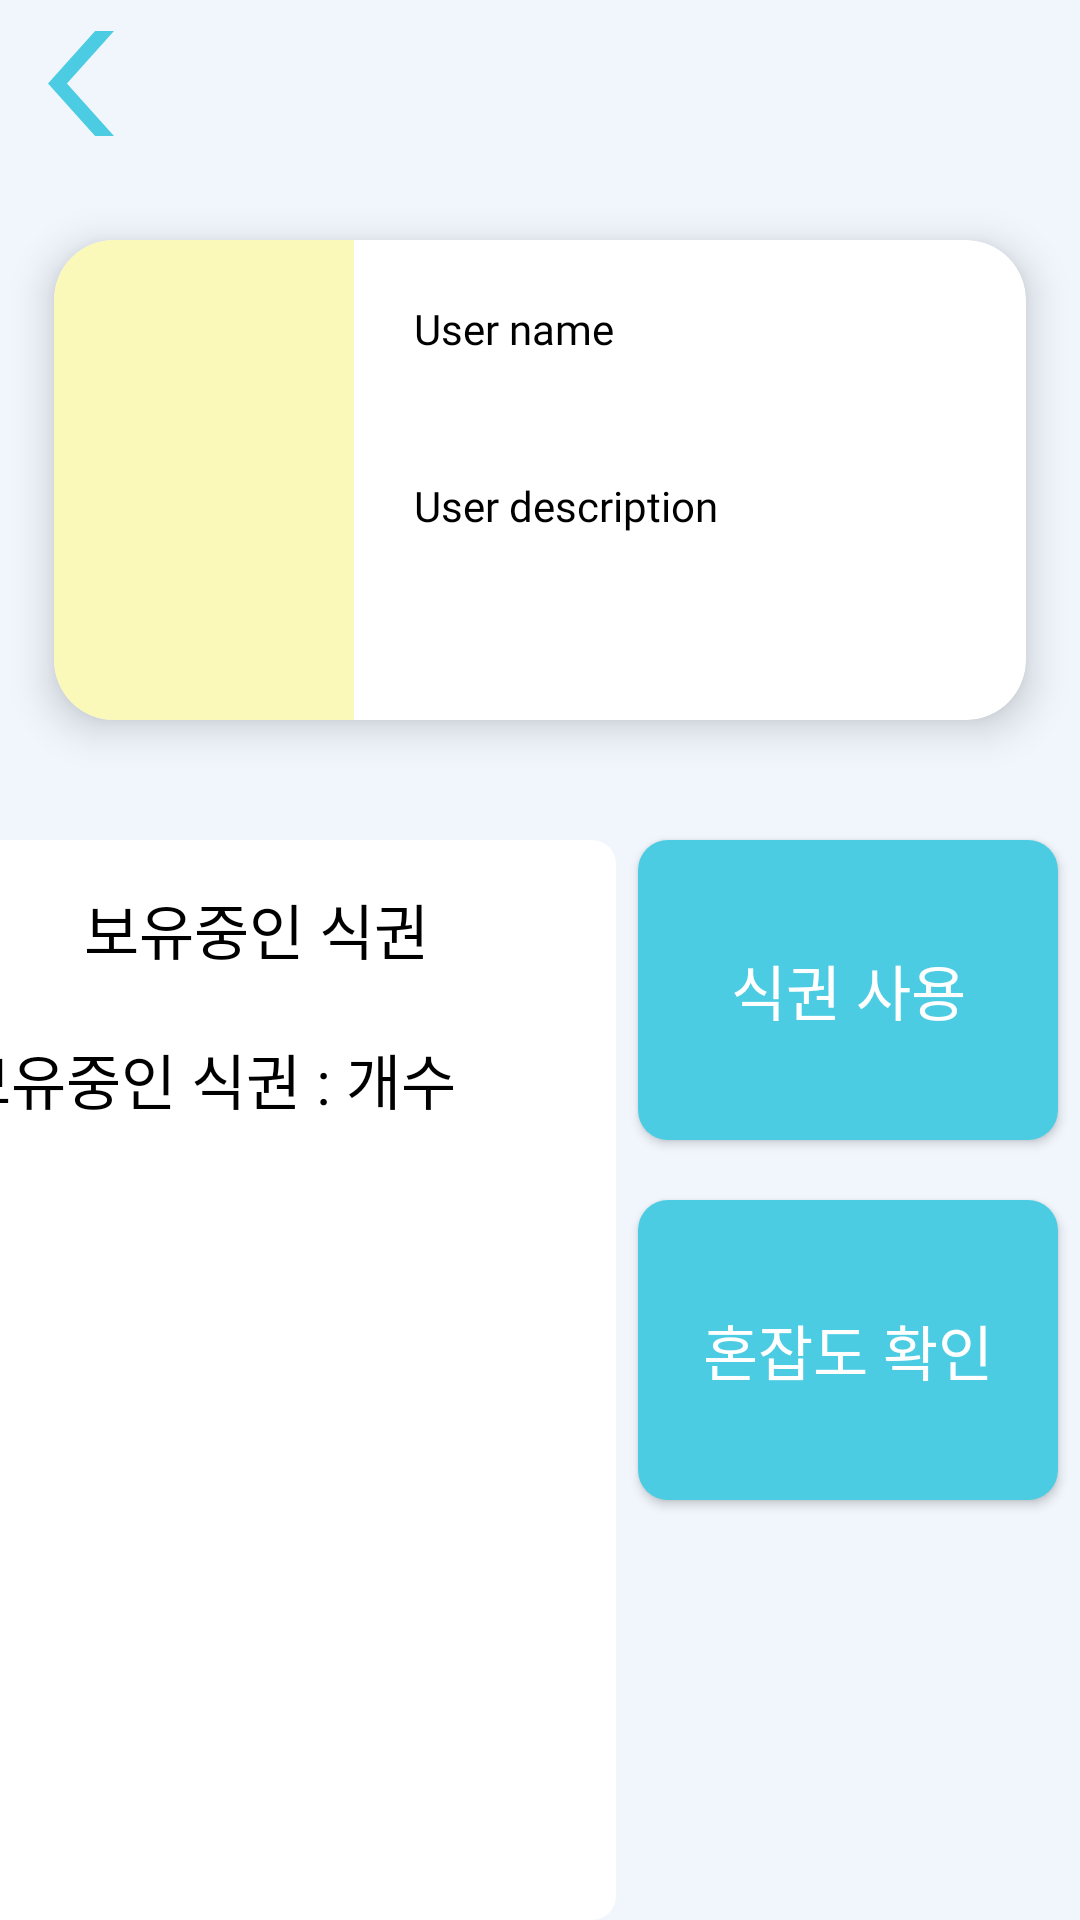

Write the Android layout XML for this screen, with the resource values it uses.
<!-- AndroidManifest.xml: application theme Theme.Project -->
<!-- res/layout/mypage.xml -->
<?xml version="1.0" encoding="utf-8"?>
<androidx.constraintlayout.widget.ConstraintLayout xmlns:android="http://schemas.android.com/apk/res/android"
    xmlns:tools="http://schemas.android.com/tools"
    android:layout_width="match_parent"
    android:layout_height="match_parent"
    xmlns:app="http://schemas.android.com/apk/res-auto"
    android:background="@color/back_ground"

    android:orientation="vertical">
    <androidx.constraintlayout.widget.ConstraintLayout
        android:layout_width="match_parent"
        android:layout_height="wrap_content"

        app:layout_constraintEnd_toEndOf="parent"
        app:layout_constraintStart_toStartOf="parent"
        app:layout_constraintTop_toTopOf="parent"
        android:id="@+id/tool"
        >

        <androidx.appcompat.widget.Toolbar
            android:id="@+id/toolbar"
            android:layout_width="match_parent"
            android:layout_height="?attr/actionBarSize"
            android:background="@color/back_ground"
            android:theme="@style/ThemeOverlay.AppCompat.Dark"
            app:layout_constraintEnd_toEndOf="parent"
            app:popupTheme="@style/AppTheme"
            tools:ignore="MissingConstraints"
            tools:layout_editor_absoluteY="0dp">

            <ImageButton
                android:id="@+id/mp_prev"
                android:layout_width="22dp"
                android:layout_height="35dp"
                android:background="@android:color/transparent"
                android:scaleType="fitXY"
                android:src="@drawable/ic_arrow" />

            <TextView
                android:id="@+id/toolbar_title"
                android:layout_width="200dp"
                android:layout_height="wrap_content"
                android:layout_gravity="center"
                android:fontFamily="@font/apple_m"
                android:gravity="center"
                android:textColor="#000000"
                android:textSize="24sp" />

            <ImageButton
                android:id="@+id/btn_logout"
                android:layout_width="32dp"
                android:layout_height="wrap_content"
                android:layout_gravity="right"
                android:layout_marginRight="13dp"
                android:background="@android:color/transparent"
                android:scaleType="fitCenter"
                android:src="@drawable/logout_1"

                />


        </androidx.appcompat.widget.Toolbar>

    </androidx.constraintlayout.widget.ConstraintLayout>
    <androidx.cardview.widget.CardView
        android:id="@+id/cd_user"
        android:layout_width="0dp"
        android:layout_height="wrap_content"
        android:layout_marginStart="18dp"
        android:layout_marginTop="80dp"
        android:layout_marginEnd="18dp"
        app:cardCornerRadius="20dp"
        app:cardElevation="8dp"
        app:layout_constraintEnd_toEndOf="parent"
        app:layout_constraintStart_toStartOf="parent"
        app:layout_constraintTop_toTopOf="parent">

        <LinearLayout
            android:id="@+id/linear1"
            android:layout_width="wrap_content"
            android:layout_height="wrap_content"
            app:layout_constraintEnd_toEndOf="parent"
            app:layout_constraintStart_toStartOf="parent"
            tools:layout_editor_absoluteY="78dp">

            <ImageView
                android:layout_width="100dp"
                android:layout_height="160dp"
                android:background="#FAF9BA"
                android:src="@drawable/usermypage" />

            <LinearLayout
                android:layout_width="300dp"
                android:layout_height="wrap_content"
                android:orientation="vertical">

                <TextView
                    android:textColor="@color/black"
                    android:id="@+id/tv_userName"
                    android:layout_width="wrap_content"
                    android:layout_height="wrap_content"
                    android:layout_margin="20dp"
                    android:text="User name"
                    android:fontFamily="@font/apple_b"
                    />

                <TextView
                    android:id="@+id/tv_userID"
                    android:layout_width="wrap_content"
                    android:layout_height="wrap_content"
                    android:layout_margin="20dp"
                    android:text="User description"
                    android:textColor="@color/black"
                    android:fontFamily="@font/apple_b"/>
            </LinearLayout>
        </LinearLayout>

    </androidx.cardview.widget.CardView>


    <TextView
        android:id="@+id/textView"
        android:layout_width="240dp"
        android:layout_height="60dp"
        android:layout_marginStart="18dp"
        android:layout_marginTop="40dp"
        android:layout_marginEnd="155dp"

        android:background="@drawable/text_background_top"
        android:fontFamily="@font/apple_b"
        android:gravity="top|center"
        android:paddingTop="15dp"
        android:text="보유중인 식권"
        android:textColor="@color/black"
        android:textSize="20dp"
        app:layout_constraintEnd_toEndOf="parent"
        app:layout_constraintHorizontal_bias="1.0"
        app:layout_constraintStart_toStartOf="parent"
        app:layout_constraintTop_toBottomOf="@+id/cd_user" />

    <TextView
            android:id="@+id/tv_list"
            android:layout_width="240dp"
            android:layout_height="300dp"
            android:background="@drawable/text_background_bottom"
            android:gravity="top"
            android:fontFamily="@font/apple_m"
            android:paddingTop="5dp"
            android:paddingLeft="20dp"
            android:text="보유중인 식권 : 개수"
            android:textColor="@color/black"
            android:textSize="20dp"
            app:layout_constraintEnd_toEndOf="@+id/textView"
            app:layout_constraintStart_toStartOf="@+id/textView"
            app:layout_constraintTop_toBottomOf="@+id/textView" />

    <Button
        android:id="@+id/btn_useToken"
        android:layout_width="140dp"
        android:layout_height="100dp"
        android:textColor="@color/white"
        android:background="@drawable/short_button"
        android:fontFamily="@font/apple_b"
        android:text="   식권 사용   "
        android:textSize="20sp"

        app:layout_constraintEnd_toEndOf="parent"
        app:layout_constraintStart_toEndOf="@+id/tv_list"
        app:layout_constraintTop_toTopOf="@+id/textView" />


    <Button
        android:id="@+id/btn_currentUser"
        android:layout_width="140dp"
        android:layout_height="100dp"
        android:layout_marginTop="20dp"
        android:background="@drawable/short_button"
        android:fontFamily="@font/apple_b"
        android:text="혼잡도 확인"
        android:textColor="@color/white"
        android:textSize="20sp"
        app:layout_constraintEnd_toEndOf="@+id/btn_useToken"
        app:layout_constraintStart_toStartOf="@+id/btn_useToken"
        app:layout_constraintTop_toBottomOf="@+id/btn_useToken" />






</androidx.constraintlayout.widget.ConstraintLayout>
<!-- resources referenced by this layout -->
<resources>
  <color name="back_ground">#F0F6FC</color>
  <color name="black">#FF000000</color>
  <color name="white">#FFFFFFFF</color>
  <!-- drawable ic_arrow (drawable) -->
  <vector xmlns:android="http://schemas.android.com/apk/res/android"
      android:width="84.95dp"
      android:height="84.31dp"
      android:viewportWidth="84.95"
      android:viewportHeight="84.31">
    <path
        android:pathData="M84.95,84.31l-24.33,0l-60.62,-42.16l60.62,-42.15l24.33,0l-60.62,42.15l60.62,42.16l0,0z"
        android:fillColor="#4bcce2"
        android:fillType="evenOdd"/>
  </vector>
  <!-- drawable short_button (drawable) -->
  <?xml version="1.0" encoding="utf-8"?>
  <shape xmlns:android="http://schemas.android.com/apk/res/android"
      android:shape="rectangle">
      <corners android:radius="10dp" />
      <solid android:color="@color/line" />
  
  
  </shape>
  <!-- drawable text_background_bottom (drawable) -->
  <?xml version="1.0" encoding="utf-8"?>
  <shape xmlns:android="http://schemas.android.com/apk/res/android"
      android:shape="rectangle" >
  
      <gradient
          android:startColor="#FFFFFF"
          android:endColor="#FFFFFF"
          android:angle="100"
          />
  
      <corners
          android:bottomLeftRadius="8dp"
          android:bottomRightRadius="8dp"
          />
  </shape>
  <!-- drawable text_background_top (drawable) -->
  <?xml version="1.0" encoding="utf-8"?>
  <shape xmlns:android="http://schemas.android.com/apk/res/android"
      android:shape="rectangle" >
  
      <gradient
          android:startColor="#FFFFFF"
          android:endColor="#FFFFFF"
          android:angle="100"
          />
  
      <corners
          android:topLeftRadius="8dp"
          android:topRightRadius="8dp"
          />
  
  </shape>
  <style name="Theme.Project" parent="Theme.AppCompat.Light">
          
          <item name="windowNoTitle">true</item>
          <item name="colorPrimary">@color/purple_500</item>
          <item name="colorPrimaryVariant">@color/purple_700</item>
          <item name="colorOnPrimary">@color/white</item>
          
          <item name="colorSecondary">@color/teal_200</item>
          <item name="colorSecondaryVariant">@color/teal_700</item>
          <item name="colorOnSecondary">@color/black</item>
          
          <item name="android:statusBarColor" tools:targetApi="l">?attr/colorPrimaryVariant</item>
          
      </style>
  <color name="line">#4BCCE2</color>
  <color name="purple_500">#FF6200EE</color>
  <color name="purple_700">#FF3700B3</color>
  <color name="teal_200">#FF03DAC5</color>
  <color name="teal_700">#FF018786</color>
</resources>
